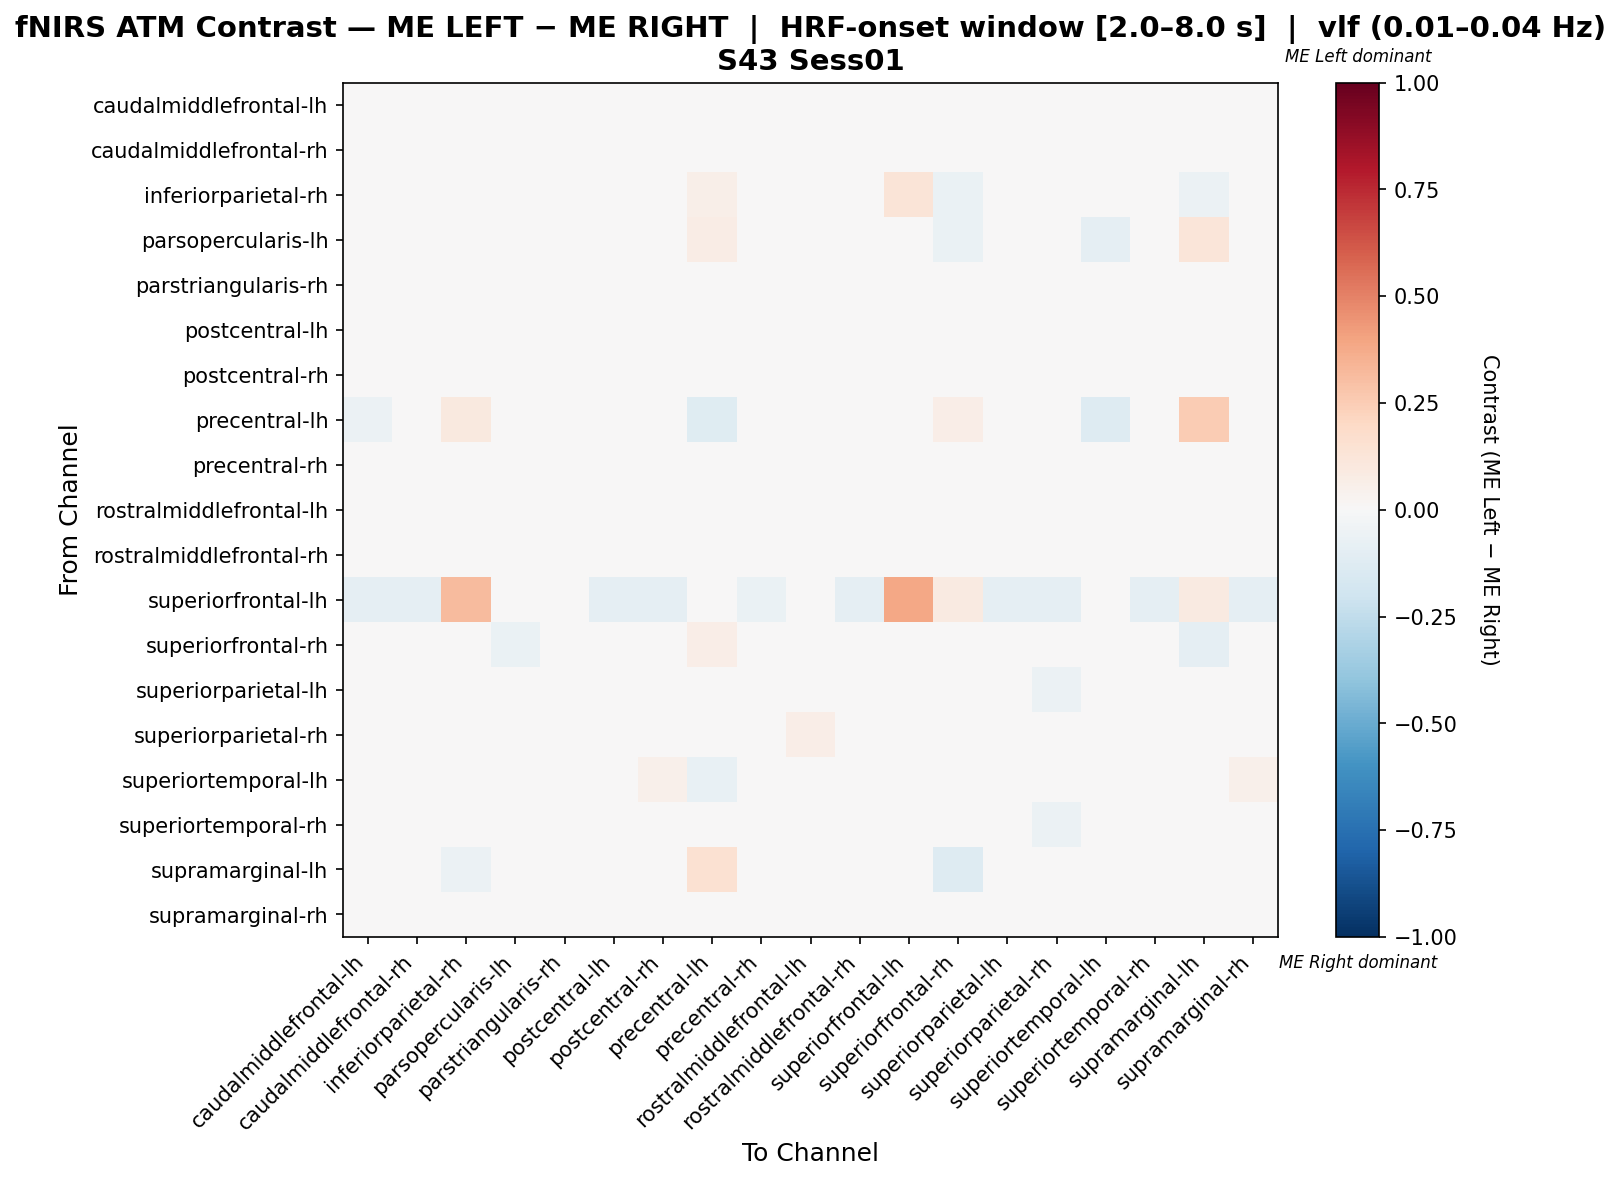

The table this chart was drawn from, first rows:
, caudalmiddlefrontal-lh, caudalmiddlefrontal-rh, inferiorparietal-rh, parsopercularis-lh, parstriangularis-rh, postcentral-lh, postcentral-rh, precentral-lh, precentral-rh, rostralmiddlefrontal-lh, rostralmiddlefrontal-rh, superiorfrontal-lh, superiorfrontal-rh, superiorparietal-lh, superiorparietal-rh, superiortemporal-lh, superiortemporal-rh, supramarginal-lh, supramarginal-rh
caudalmiddlefrontal-lh, -0.007734, -0.006639, 0.0, 0.0, -0.00687, -0.007187, 0.004364, -0.02013, -0.01374, 0.02543, 0.00772, -0.02013, 0.0, 0.02247, -0.01951, 0.01646, 0.005847, 0.0, 0.01966
caudalmiddlefrontal-rh, -0.02114, 0.002484, 0.0, 0.0, 0.02584, -0.009327, -0.006378, -0.01107, 0.02388, 0.01896, 0.001743, -0.02214, 0.0, 0.002237, -0.04845, 0.02166, 0.01257, 0.0, 0.009123
inferiorparietal-rh, 0.0, 0.0, -0.02013, -0.03846, 0.0, 0.0, 0.0, 0.05607, 0.0, 0.0, 0.0, 0.1308, -0.0671, 0.0, 0.0, 0.0, 0.0, -0.06123, 0.0
parsopercularis-lh, 0.0, 0.0, -0.02632, -0.0141, 0.0, 0.0, 0.0, 0.07613, 0.0, 0.0, 0.0, 0.0, -0.06579, 0.0, 0.0, -0.09211, 0.0, 0.1222, 0.0
parstriangularis-rh, -0.03657, 0.03678, 0.0, 0.0, 0.02884, -0.008986, -0.004598, -0.01818, 0.03239, -0.03824, 0.02989, -0.01212, 0.0, 0.02989, -0.03218, -0.03218, 0.02299, 0.0, 0.002299
postcentral-lh, -0.03039, -0.0009323, 0.0, 0.0, 0.00132, -0.01433, 0.004877, -0.02143, 0.004432, 0.02318, 0.01692, -0.02143, 0.0, 0.009782, -0.02146, 0.00578, 0.01961, 0.0, 0.02407
postcentral-rh, -0.01253, -0.0001963, 0.0, 0.0, 0.003387, 0.007526, 0.0009325, 0.0, -0.005562, 0.0338, -0.01291, -0.02317, 0.0, 0.00018, -0.04954, 0.04538, -0.008295, 0.0, 0.02099
precentral-lh, -0.06024, -0.0241, 0.09459, 0.002279, -0.0241, -0.04819, 0.0, -0.12, 0.0, -0.01205, 0.0, 0.0, 0.06757, 0.0, 0.0, -0.1325, 0.0, 0.2568, 0.0
precentral-rh, -0.0265, 0.02862, 0.0, 0.0, 0.03395, 0.002704, -0.005108, 0.0, -0.01702, -0.003676, 0.006611, -0.02344, 0.0, 0.02924, -0.04583, 0.004136, 0.01299, 0.0, 0.003323
rostralmiddlefrontal-lh, -0.009124, 0.006113, -0.004854, 0.0, -0.03025, 0.01029, 0.02486, -0.009709, -0.02697, 0.009169, -0.003596, -0.004854, 0.0, 0.005888, -0.003821, 0.01097, 0.006338, -0.004854, 0.02441
rostralmiddlefrontal-rh, -0.008205, 0.01295, 0.0, 0.0, 0.02703, 0.01612, -0.02125, 0.0, 0.002484, 0.01693, 0.01471, -0.02256, 0.0, 0.001667, -0.0357, 0.005296, -0.001275, 0.0, -0.008205
superiorfrontal-lh, -0.08974, -0.08974, 0.3182, 0.0, -0.01282, -0.08974, -0.08974, 0.0, -0.0641, 0.0, -0.08974, 0.3846, 0.09091, -0.08974, -0.08974, 0.0, -0.08974, 0.09091, -0.08974
superiorfrontal-rh, 0.0, 0.0, 0.02064, -0.06742, 0.0, 0.0, 0.0, 0.06977, 0.0, 0.0, 0.0, 0.03488, 0.03501, 0.0, 0.0, 0.0, 0.0, -0.09289, 0.0
superiorparietal-lh, -0.00456, 0.006676, 0.0, 0.0, 0.0162, -0.004682, -0.004682, 0.0, 0.009811, 0.01307, -0.008183, -0.02174, 0.0, 0.0219, -0.06013, 0.02357, 0.009933, 0.0, 0.002809
superiorparietal-rh, 0.008762, -0.007687, 0.0, 0.0, -0.006108, 0.01521, -0.01768, 0.0, -0.02221, 0.06648, 0.008122, -0.02128, 0.0, -0.02123, -0.007344, 0.0297, -0.0235, 0.0, -0.001235
superiortemporal-lh, 0.0, 0.02286, 0.0, -0.04, -0.03429, 0.0, 0.05143, -0.07429, -0.02286, 0.005714, 0.005714, 0.0, 0.0, 0.03429, 0.005714, -0.03429, 0.02857, 0.0, 0.05143
superiortemporal-rh, -0.01412, 0.01528, 0.0, 0.0, 0.01812, 0.01078, -0.009489, 0.0, 0.006837, 0.01853, -0.005546, -0.02449, 0.0, 0.01555, -0.05577, 0.03064, -0.001051, 0.0, -0.00527
supramarginal-lh, 0.0, 0.0, -0.06205, 0.04447, 0.0, 0.0, 0.0, 0.1545, 0.0, 0.0, 0.0, 0.02439, -0.1273, 0.0, 0.0, 0.0, 0.0, -0.03401, 0.0
supramarginal-rh, -0.004593, 0.003132, 0.0, 0.0, 0.005279, 0.01858, -0.0003579, -0.003788, -0.005041, 0.02192, -0.01217, -0.02273, 0.0, -0.000507, -0.04715, 0.04056, -0.004593, 0.0, 0.01145
